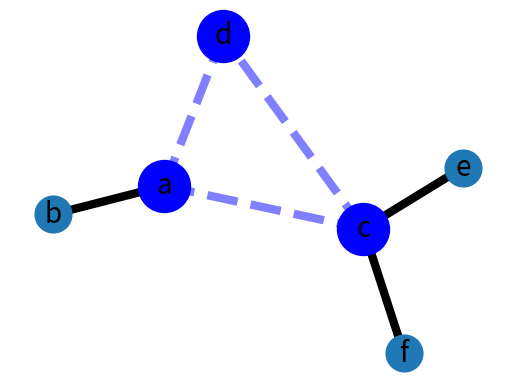

Generate this figure with matplotlib:
# Author: Aric Hagberg (hagberg@lanl.gov)
import matplotlib.pyplot as plt
import networkx as nx

G = nx.Graph()

G.add_edge('a', 'b', weight=0.6)
G.add_edge('a', 'c', weight=0.2)
G.add_edge('c', 'd', weight=0.1)
G.add_edge('c', 'e', weight=0.7)
G.add_edge('c', 'f', weight=0.9)
G.add_edge('a', 'd', weight=0.3)

elarge = [(u, v) for (u, v, d) in G.edges(data=True) if d['weight'] > 0.5]
esmall = [(u, v) for (u, v, d) in G.edges(data=True) if d['weight'] <= 0.5]
print(elarge, esmall)
pos = nx.spring_layout(G)  # positions for all nodes
print(pos)
# nodes
nx.draw_networkx_nodes(G, pos, node_size=700, nodelist=['e','f','b'])
nx.draw_networkx_nodes(G, pos, node_size=1400, nodelist=['c','a','d'], node_color='blue')

# edges
nx.draw_networkx_edges(G, pos, edgelist=elarge,
                       width=6)
nx.draw_networkx_edges(G, pos, edgelist=esmall,
                       width=6, alpha=0.5, edge_color='b', style='dashed')

# labels
nx.draw_networkx_labels(G, pos, font_size=20, font_family='sans-serif')

plt.axis('off')
plt.show()
